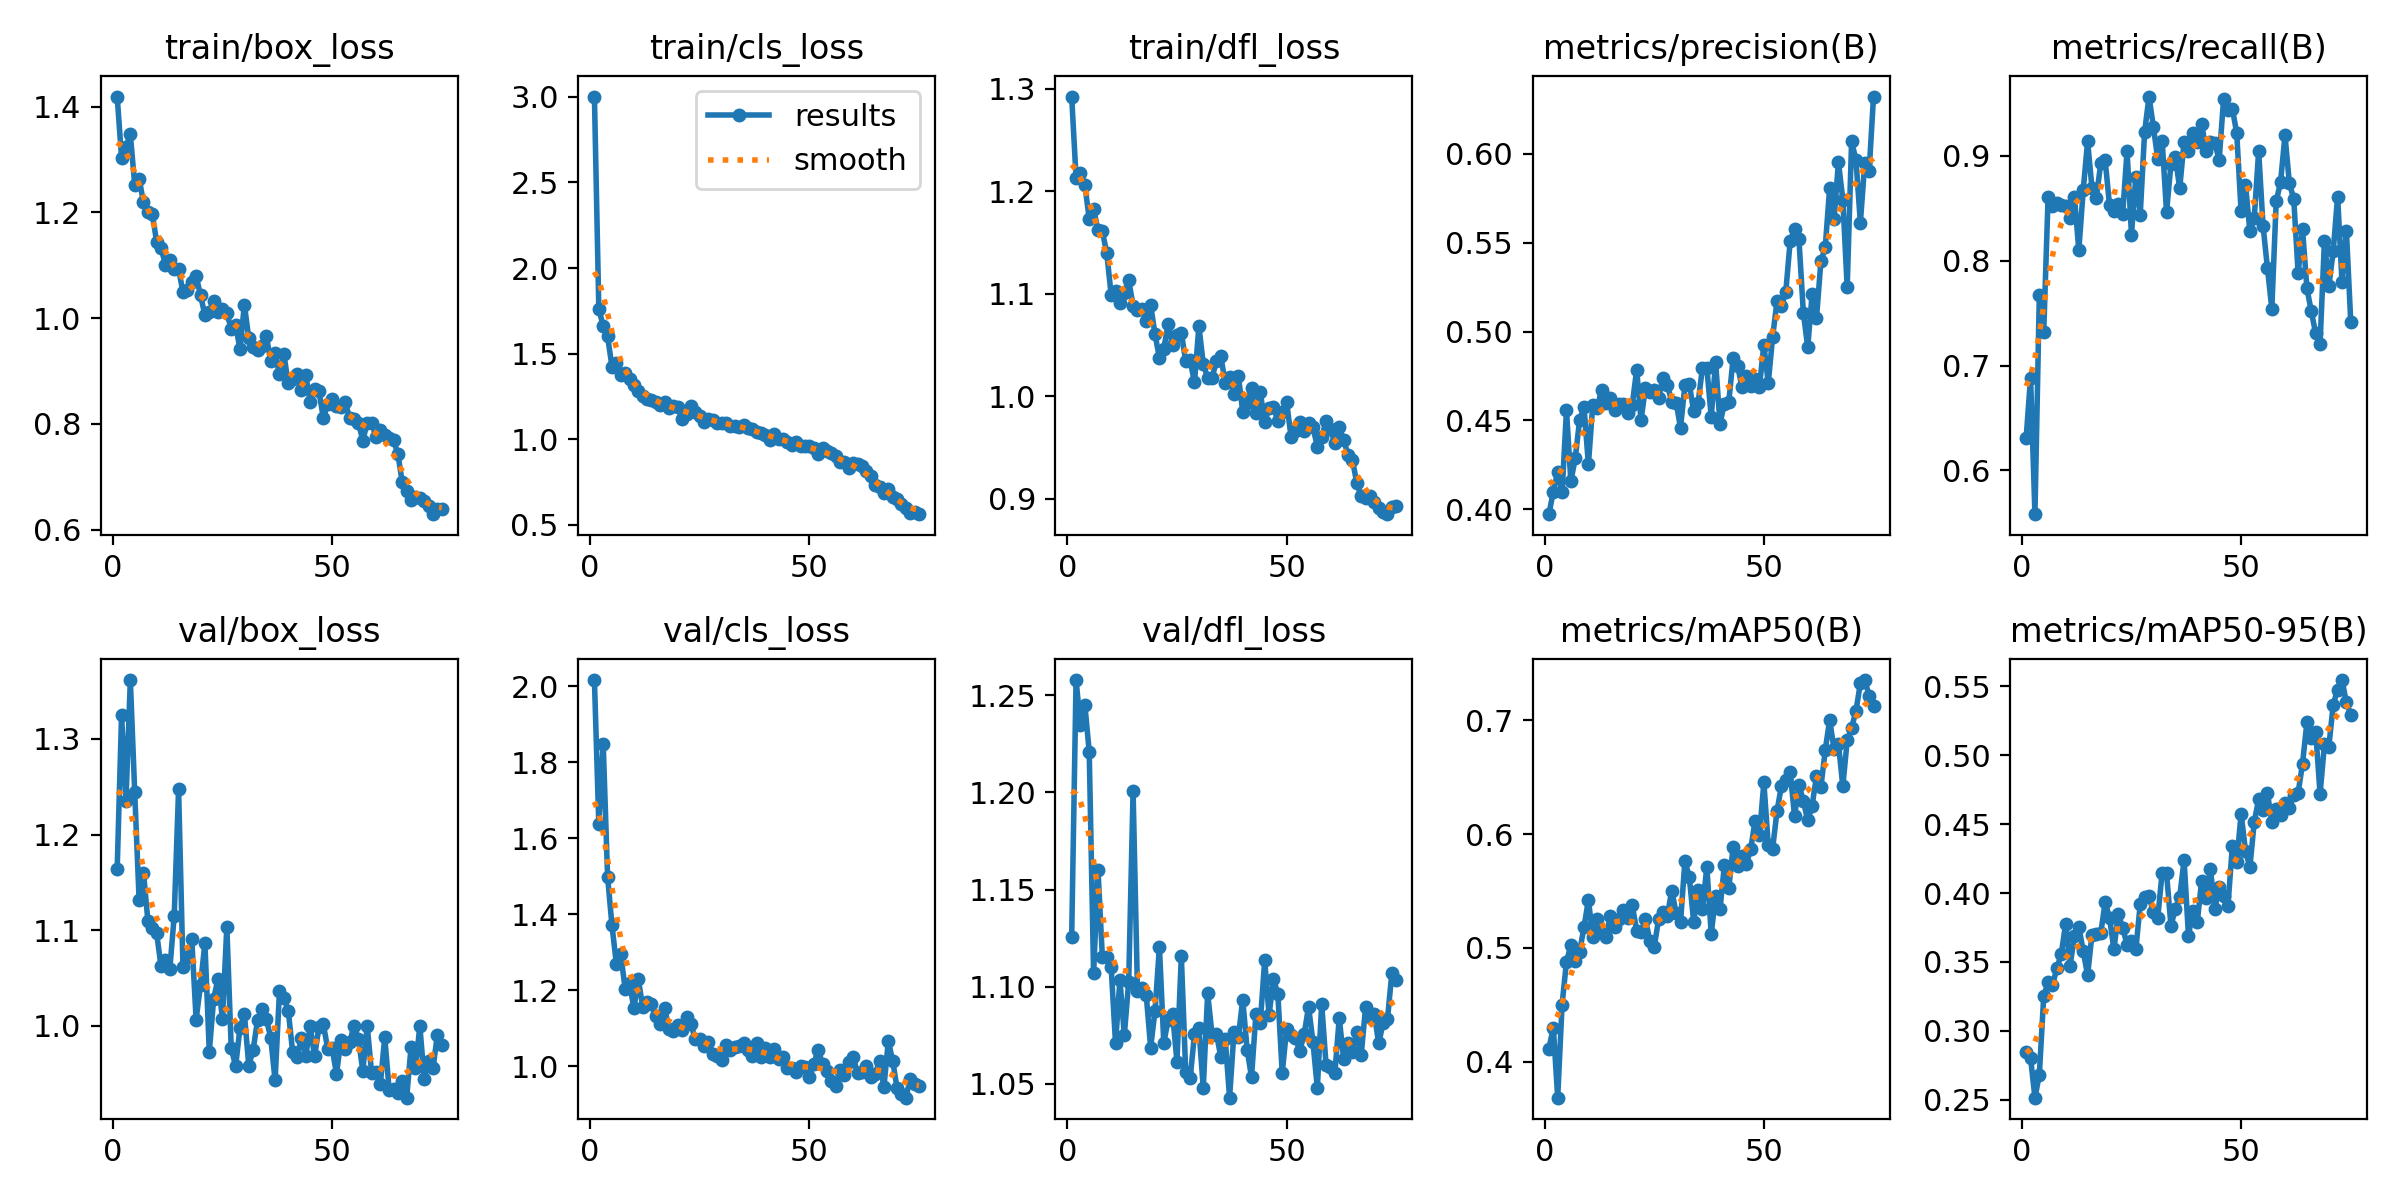

Source data for this figure (header and first rows):
epoch, train/box_loss, train/cls_loss, train/dfl_loss, metrics/precision(B), metrics/recall(B), metrics/mAP50(B), metrics/mAP50-95(B), val/box_loss, val/cls_loss, val/dfl_loss, lr/pg0, lr/pg1, lr/pg2
1, 1.419, 3.002, 1.293, 0.3972, 0.6311, 0.4116, 0.2844, 1.164, 2.017, 1.125, 0.0005491, 0.0005491, 0.0005491
2, 1.304, 1.763, 1.214, 0.4099, 0.6885, 0.4301, 0.2803, 1.325, 1.637, 1.258, 0.00109, 0.00109, 0.00109
3, 1.324, 1.66, 1.218, 0.421, 0.5583, 0.3685, 0.2516, 1.235, 1.849, 1.234, 0.001617, 0.001617, 0.001617
4, 1.347, 1.601, 1.206, 0.4094, 0.767, 0.4503, 0.2682, 1.361, 1.499, 1.245, 0.001601, 0.001601, 0.001601
5, 1.252, 1.424, 1.173, 0.4556, 0.7319, 0.4878, 0.3252, 1.244, 1.37, 1.221, 0.001579, 0.001579, 0.001579
6, 1.264, 1.446, 1.183, 0.4157, 0.8611, 0.5023, 0.3353, 1.132, 1.27, 1.107, 0.001557, 0.001557, 0.001557
7, 1.219, 1.377, 1.162, 0.4286, 0.8519, 0.4881, 0.3334, 1.16, 1.294, 1.16, 0.001535, 0.001535, 0.001535
8, 1.201, 1.386, 1.161, 0.4502, 0.8553, 0.4968, 0.3453, 1.11, 1.204, 1.115, 0.001513, 0.001513, 0.001513
9, 1.197, 1.35, 1.14, 0.4573, 0.853, 0.5183, 0.356, 1.102, 1.219, 1.115, 0.001491, 0.001491, 0.001491
10, 1.145, 1.319, 1.099, 0.4252, 0.8521, 0.5421, 0.3776, 1.097, 1.152, 1.11, 0.001469, 0.001469, 0.001469
11, 1.133, 1.282, 1.103, 0.4589, 0.8405, 0.5098, 0.3472, 1.062, 1.228, 1.071, 0.001447, 0.001447, 0.001447
12, 1.101, 1.253, 1.091, 0.4569, 0.8611, 0.525, 0.3685, 1.069, 1.157, 1.104, 0.001425, 0.001425, 0.001425
13, 1.11, 1.237, 1.101, 0.4673, 0.81, 0.5147, 0.3756, 1.06, 1.168, 1.075, 0.001403, 0.001403, 0.001403
14, 1.092, 1.231, 1.113, 0.4597, 0.8669, 0.51, 0.358, 1.115, 1.163, 1.103, 0.001381, 0.001381, 0.001381
15, 1.093, 1.216, 1.089, 0.4625, 0.9138, 0.528, 0.3403, 1.247, 1.131, 1.201, 0.001359, 0.001359, 0.001359
16, 1.049, 1.198, 1.084, 0.4556, 0.8696, 0.5182, 0.3699, 1.061, 1.111, 1.098, 0.001337, 0.001337, 0.001337
17, 1.054, 1.218, 1.085, 0.459, 0.86, 0.5255, 0.3703, 1.072, 1.153, 1.099, 0.001315, 0.001315, 0.001315
18, 1.069, 1.183, 1.074, 0.4594, 0.8928, 0.5329, 0.3707, 1.091, 1.098, 1.096, 0.001293, 0.001293, 0.001293
19, 1.079, 1.194, 1.089, 0.4541, 0.8959, 0.526, 0.3933, 1.007, 1.092, 1.069, 0.001271, 0.001271, 0.001271
20, 1.043, 1.186, 1.06, 0.4587, 0.853, 0.5374, 0.3821, 1.043, 1.107, 1.088, 0.001249, 0.001249, 0.001249
21, 1.006, 1.121, 1.038, 0.4785, 0.8469, 0.5152, 0.3591, 1.087, 1.095, 1.121, 0.001227, 0.001227, 0.001227
22, 1.012, 1.147, 1.046, 0.4501, 0.8536, 0.5138, 0.3846, 0.9732, 1.128, 1.071, 0.001205, 0.001205, 0.001205
23, 1.032, 1.192, 1.07, 0.4685, 0.8447, 0.525, 0.3749, 1.029, 1.11, 1.083, 0.001183, 0.001183, 0.001183
24, 1.012, 1.161, 1.05, 0.4658, 0.9047, 0.5064, 0.3626, 1.05, 1.07, 1.086, 0.001161, 0.001161, 0.001161
25, 1.018, 1.136, 1.06, 0.4671, 0.8248, 0.5008, 0.3653, 1.007, 1.072, 1.062, 0.001139, 0.001139, 0.001139
26, 1.009, 1.101, 1.062, 0.4626, 0.8797, 0.5251, 0.3591, 1.104, 1.054, 1.116, 0.001117, 0.001117, 0.001117
27, 0.9799, 1.116, 1.034, 0.4739, 0.8439, 0.5315, 0.3918, 0.977, 1.064, 1.056, 0.001095, 0.001095, 0.001095
28, 0.9868, 1.112, 1.035, 0.4699, 0.9224, 0.5283, 0.3972, 0.958, 1.033, 1.053, 0.001073, 0.001073, 0.001073
29, 0.9414, 1.093, 1.014, 0.4605, 0.9564, 0.5503, 0.3976, 0.9982, 1.026, 1.076, 0.001051, 0.001051, 0.001051
30, 1.026, 1.097, 1.068, 0.46, 0.9277, 0.5307, 0.3859, 1.013, 1.016, 1.079, 0.001029, 0.001029, 0.001029
31, 0.962, 1.093, 1.032, 0.4458, 0.8965, 0.5226, 0.3822, 0.9586, 1.054, 1.048, 0.001007, 0.001007, 0.001007
32, 0.946, 1.08, 1.018, 0.4698, 0.9145, 0.5763, 0.4148, 0.9751, 1.043, 1.097, 0.0009849, 0.0009849, 0.0009849
33, 0.939, 1.079, 1.018, 0.4704, 0.8463, 0.5623, 0.4144, 1.006, 1.049, 1.075, 0.0009629, 0.0009629, 0.0009629
34, 0.9477, 1.074, 1.034, 0.4552, 0.8917, 0.5228, 0.3764, 1.018, 1.052, 1.076, 0.0009409, 0.0009409, 0.0009409
35, 0.9659, 1.081, 1.039, 0.4595, 0.8989, 0.551, 0.3884, 1.007, 1.062, 1.064, 0.0009189, 0.0009189, 0.0009189
36, 0.9196, 1.067, 1.013, 0.4797, 0.8688, 0.534, 0.3973, 0.9879, 1.043, 1.073, 0.0008969, 0.0008969, 0.0008969
37, 0.934, 1.06, 1.019, 0.4794, 0.9135, 0.5712, 0.4239, 0.9431, 1.027, 1.043, 0.0008748, 0.0008748, 0.0008748
38, 0.8939, 1.041, 1.002, 0.452, 0.9047, 0.5121, 0.369, 1.036, 1.06, 1.077, 0.0008528, 0.0008528, 0.0008528
39, 0.9317, 1.036, 1.02, 0.4827, 0.9216, 0.5459, 0.3873, 1.029, 1.025, 1.074, 0.0008308, 0.0008308, 0.0008308
40, 0.8767, 1.023, 0.9845, 0.4482, 0.9129, 0.5339, 0.3789, 1.016, 1.047, 1.093, 0.0008088, 0.0008088, 0.0008088
41, 0.8853, 0.9962, 0.9939, 0.4595, 0.9307, 0.5727, 0.4089, 0.9728, 1.024, 1.068, 0.0007868, 0.0007868, 0.0007868
42, 0.895, 1.029, 1.008, 0.4603, 0.905, 0.5524, 0.3963, 0.9674, 1.045, 1.054, 0.0007648, 0.0007648, 0.0007648
43, 0.8648, 1.003, 0.9833, 0.4852, 0.9132, 0.5889, 0.4174, 0.9875, 1.017, 1.086, 0.0007428, 0.0007428, 0.0007428
44, 0.8916, 0.9991, 1.004, 0.4808, 0.9123, 0.5722, 0.3882, 0.9687, 1.024, 1.081, 0.0007208, 0.0007208, 0.0007208
45, 0.8416, 0.9855, 0.9746, 0.469, 0.896, 0.5809, 0.4044, 1, 0.9952, 1.114, 0.0006988, 0.0006988, 0.0006988
46, 0.8668, 0.965, 0.9886, 0.4752, 0.9539, 0.5737, 0.3978, 0.9681, 0.994, 1.085, 0.0006768, 0.0006768, 0.0006768
47, 0.8619, 0.9831, 0.9893, 0.4691, 0.944, 0.5866, 0.3908, 0.999, 0.9836, 1.104, 0.0006548, 0.0006548, 0.0006548
48, 0.8107, 0.958, 0.976, 0.4732, 0.9449, 0.6119, 0.434, 1.002, 1, 1.096, 0.0006328, 0.0006328, 0.0006328
49, 0.838, 0.9617, 0.9843, 0.469, 0.9216, 0.5993, 0.4222, 0.9763, 0.9962, 1.056, 0.0006108, 0.0006108, 0.0006108
50, 0.8468, 0.9601, 0.9947, 0.4927, 0.8469, 0.6452, 0.4575, 0.977, 0.9711, 1.078, 0.0005888, 0.0005888, 0.0005888
51, 0.8332, 0.9497, 0.9606, 0.4709, 0.8724, 0.5907, 0.4305, 0.9499, 1.005, 1.075, 0.0005668, 0.0005668, 0.0005668
52, 0.8323, 0.9155, 0.9658, 0.497, 0.8281, 0.5873, 0.4186, 0.985, 1.043, 1.073, 0.0005448, 0.0005448, 0.0005448
53, 0.841, 0.9485, 0.975, 0.5172, 0.8411, 0.6201, 0.4518, 0.9757, 1.006, 1.067, 0.0005228, 0.0005228, 0.0005228
54, 0.8104, 0.931, 0.9661, 0.5143, 0.9044, 0.6421, 0.4679, 0.9833, 0.9858, 1.075, 0.0005008, 0.0005008, 0.0005008
55, 0.8083, 0.9192, 0.9735, 0.5223, 0.8334, 0.647, 0.4602, 0.9998, 0.9595, 1.09, 0.0004788, 0.0004788, 0.0004788
56, 0.8016, 0.9043, 0.9701, 0.5509, 0.7929, 0.6547, 0.4726, 0.9863, 0.9463, 1.072, 0.0004568, 0.0004568, 0.0004568
57, 0.7684, 0.8697, 0.9509, 0.5576, 0.7542, 0.6156, 0.4513, 0.9533, 0.9882, 1.048, 0.0004348, 0.0004348, 0.0004348
58, 0.802, 0.8673, 0.9597, 0.552, 0.8564, 0.6432, 0.4607, 1, 0.9766, 1.091, 0.0004127, 0.0004127, 0.0004127
59, 0.8018, 0.8324, 0.976, 0.5107, 0.875, 0.6289, 0.4565, 0.9513, 1.01, 1.06, 0.0003907, 0.0003907, 0.0003907
60, 0.7757, 0.8591, 0.9682, 0.4911, 0.9195, 0.612, 0.465, 0.9519, 1.023, 1.059, 0.0003687, 0.0003687, 0.0003687
... 15 more rows
